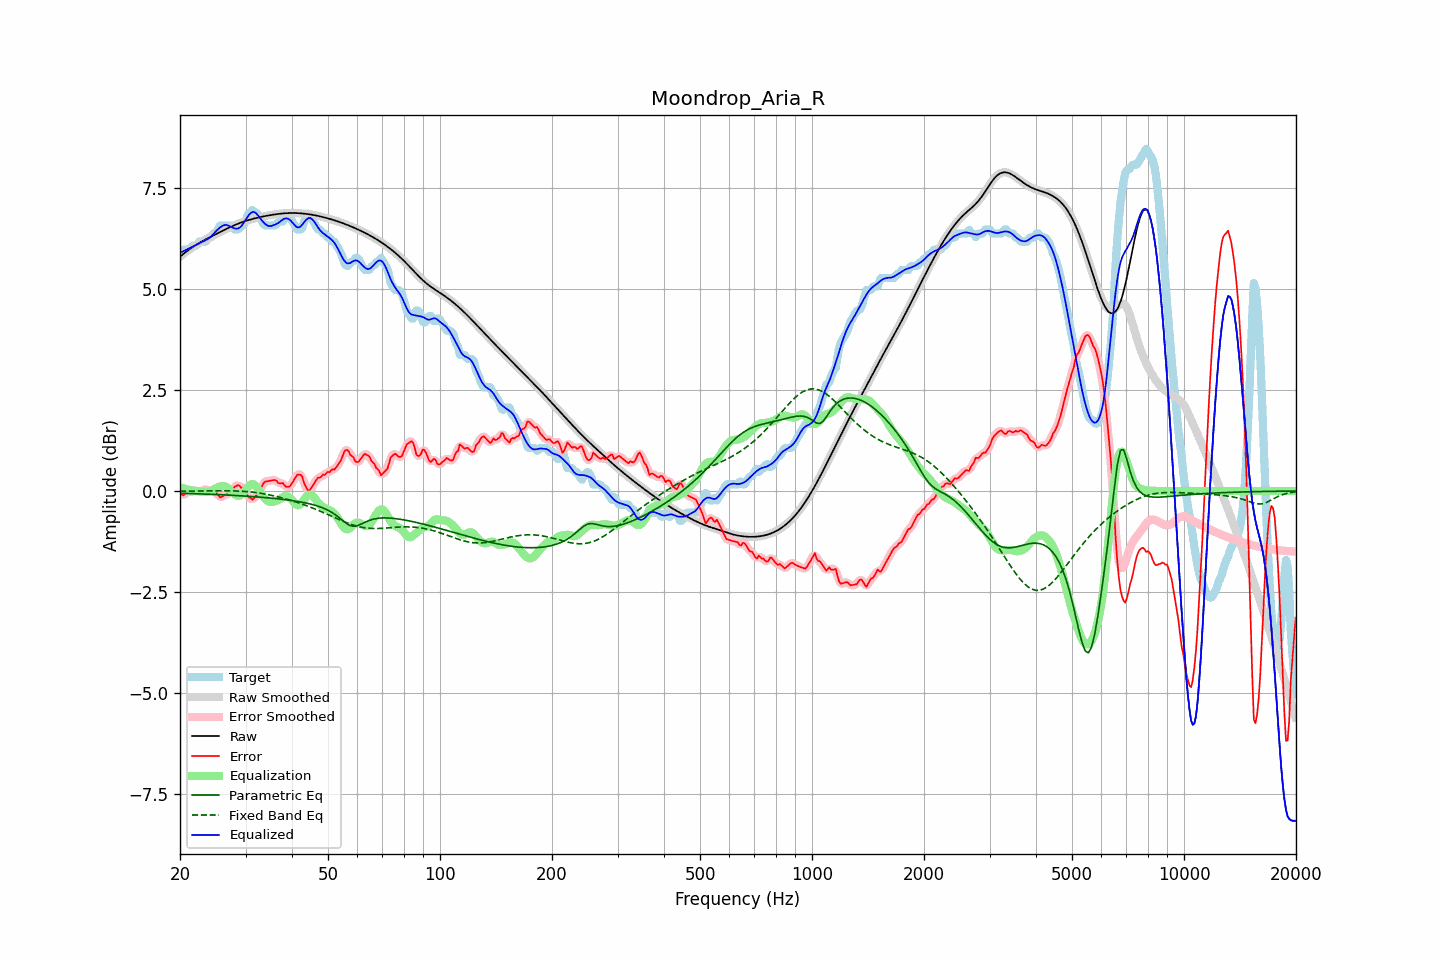

Values plotted in this chart, from the file beside it:
frequency, raw, error, smoothed, error_smoothed, equalization, parametric_eq, fixed_band_eq, equalized_raw, equalized_smoothed, target
20.00, 5.79, -0.07, 5.79, -0.08, 0.10, -0.05, -0.01, 5.89, 5.89, 5.86
20.20, 5.83, -0.09, 5.83, -0.09, 0.08, -0.06, -0.00, 5.91, 5.91, 5.91
20.40, 5.86, -0.11, 5.86, -0.09, 0.07, -0.06, -0.00, 5.93, 5.93, 5.96
20.61, 5.89, -0.07, 5.89, -0.08, 0.06, -0.06, -0.00, 5.95, 5.95, 5.96
20.81, 5.92, -0.04, 5.92, -0.04, 0.04, -0.06, -0.00, 5.96, 5.96, 5.96
21.02, 5.95, -0.01, 5.95, -0.02, 0.03, -0.06, -0.00, 5.98, 5.98, 5.96
21.23, 5.98, 0.01, 5.98, -0.01, 0.03, -0.06, -0.00, 6.00, 6.00, 5.97
21.44, 6.01, -0.02, 6.01, -0.01, 0.02, -0.06, -0.00, 6.02, 6.02, 6.02
21.66, 6.03, -0.03, 6.03, -0.01, 0.01, -0.06, -0.00, 6.04, 6.04, 6.06
21.87, 6.06, -0.01, 6.06, -0.01, 0.01, -0.07, -0.00, 6.06, 6.06, 6.06
22.09, 6.08, 0.02, 6.08, -0.00, 0.00, -0.07, -0.00, 6.09, 6.09, 6.06
22.31, 6.11, 0.01, 6.11, -0.00, -0.00, -0.07, -0.00, 6.11, 6.11, 6.10
22.54, 6.13, -0.03, 6.13, -0.01, -0.01, -0.07, -0.00, 6.13, 6.13, 6.16
22.76, 6.15, -0.01, 6.15, -0.01, -0.01, -0.07, 0.00, 6.14, 6.14, 6.16
22.99, 6.18, 0.01, 6.18, 0.01, -0.02, -0.07, 0.00, 6.16, 6.16, 6.16
23.22, 6.20, 0.03, 6.20, 0.04, -0.02, -0.07, 0.00, 6.18, 6.18, 6.16
23.45, 6.22, 0.06, 6.22, 0.03, -0.02, -0.08, 0.00, 6.20, 6.20, 6.16
23.69, 6.24, 0.02, 6.24, 0.03, -0.02, -0.08, 0.00, 6.22, 6.22, 6.23
23.92, 6.26, -0.00, 6.26, 0.01, -0.02, -0.08, 0.00, 6.25, 6.25, 6.26
24.16, 6.28, 0.02, 6.28, -0.01, -0.01, -0.08, 0.00, 6.28, 6.28, 6.26
24.40, 6.30, -0.03, 6.30, -0.01, 0.01, -0.08, 0.00, 6.32, 6.32, 6.33
24.65, 6.32, -0.04, 6.32, -0.02, 0.04, -0.08, 0.00, 6.36, 6.36, 6.36
24.89, 6.34, -0.02, 6.34, -0.04, 0.06, -0.09, 0.00, 6.41, 6.41, 6.36
25.14, 6.36, -0.06, 6.36, -0.07, 0.08, -0.09, 0.01, 6.45, 6.45, 6.43
25.39, 6.38, -0.11, 6.38, -0.11, 0.10, -0.09, 0.01, 6.48, 6.48, 6.50
25.65, 6.40, -0.16, 6.40, -0.14, 0.11, -0.09, 0.01, 6.52, 6.52, 6.56
25.91, 6.42, -0.14, 6.42, -0.14, 0.12, -0.09, 0.01, 6.54, 6.54, 6.56
26.16, 6.44, -0.12, 6.44, -0.13, 0.12, -0.09, 0.01, 6.56, 6.56, 6.56
26.43, 6.46, -0.10, 6.46, -0.10, 0.11, -0.10, 0.01, 6.58, 6.58, 6.56
26.69, 6.48, -0.08, 6.48, -0.08, 0.09, -0.10, 0.01, 6.57, 6.57, 6.56
26.96, 6.50, -0.06, 6.50, -0.07, 0.06, -0.10, 0.01, 6.56, 6.56, 6.56
27.23, 6.52, -0.04, 6.52, -0.05, 0.02, -0.10, 0.00, 6.54, 6.54, 6.56
27.50, 6.54, -0.03, 6.54, -0.01, -0.01, -0.10, 0.00, 6.52, 6.52, 6.56
27.77, 6.56, 0.05, 6.56, 0.04, -0.05, -0.11, 0.00, 6.51, 6.51, 6.51
28.05, 6.57, 0.11, 6.57, 0.09, -0.08, -0.11, 0.00, 6.49, 6.49, 6.46
28.33, 6.59, 0.13, 6.59, 0.13, -0.10, -0.11, 0.00, 6.49, 6.49, 6.46
28.62, 6.61, 0.14, 6.61, 0.13, -0.12, -0.11, -0.00, 6.49, 6.49, 6.46
28.90, 6.62, 0.13, 6.62, 0.12, -0.11, -0.12, -0.00, 6.51, 6.51, 6.49
29.19, 6.64, 0.07, 6.64, 0.11, -0.09, -0.12, -0.00, 6.54, 6.54, 6.56
29.48, 6.65, 0.09, 6.65, 0.08, -0.06, -0.12, -0.01, 6.59, 6.59, 6.56
29.78, 6.66, 0.06, 6.66, 0.03, -0.01, -0.12, -0.01, 6.65, 6.65, 6.61
30.08, 6.68, -0.02, 6.68, -0.03, 0.04, -0.13, -0.01, 6.72, 6.72, 6.69
30.38, 6.69, -0.12, 6.69, -0.10, 0.09, -0.13, -0.02, 6.78, 6.78, 6.81
30.68, 6.70, -0.16, 6.70, -0.16, 0.13, -0.13, -0.02, 6.83, 6.83, 6.86
30.99, 6.71, -0.17, 6.71, -0.19, 0.16, -0.13, -0.02, 6.87, 6.87, 6.88
31.30, 6.72, -0.22, 6.72, -0.19, 0.17, -0.14, -0.03, 6.89, 6.89, 6.94
31.61, 6.74, -0.18, 6.73, -0.18, 0.16, -0.14, -0.03, 6.90, 6.90, 6.91
31.93, 6.74, -0.12, 6.74, -0.15, 0.13, -0.14, -0.04, 6.88, 6.88, 6.86
32.24, 6.75, -0.11, 6.75, -0.10, 0.08, -0.15, -0.04, 6.84, 6.84, 6.86
32.57, 6.76, -0.05, 6.76, -0.04, 0.02, -0.15, -0.05, 6.79, 6.79, 6.81
32.89, 6.77, 0.03, 6.77, 0.03, -0.04, -0.15, -0.05, 6.73, 6.73, 6.74
33.22, 6.78, 0.12, 6.78, 0.12, -0.10, -0.16, -0.06, 6.68, 6.68, 6.66
33.55, 6.79, 0.20, 6.79, 0.19, -0.15, -0.16, -0.07, 6.64, 6.64, 6.59
33.89, 6.80, 0.23, 6.80, 0.23, -0.20, -0.16, -0.07, 6.60, 6.60, 6.56
34.23, 6.80, 0.24, 6.80, 0.24, -0.23, -0.17, -0.08, 6.57, 6.57, 6.56
34.57, 6.81, 0.25, 6.81, 0.25, -0.26, -0.17, -0.09, 6.55, 6.55, 6.56
34.92, 6.82, 0.25, 6.82, 0.25, -0.27, -0.17, -0.10, 6.55, 6.55, 6.56
35.27, 6.83, 0.26, 6.83, 0.26, -0.27, -0.18, -0.11, 6.55, 6.55, 6.56
35.62, 6.83, 0.27, 6.83, 0.27, -0.26, -0.18, -0.12, 6.57, 6.57, 6.56
35.97, 6.84, 0.27, 6.84, 0.26, -0.25, -0.18, -0.13, 6.58, 6.58, 6.56
... 635 more rows
